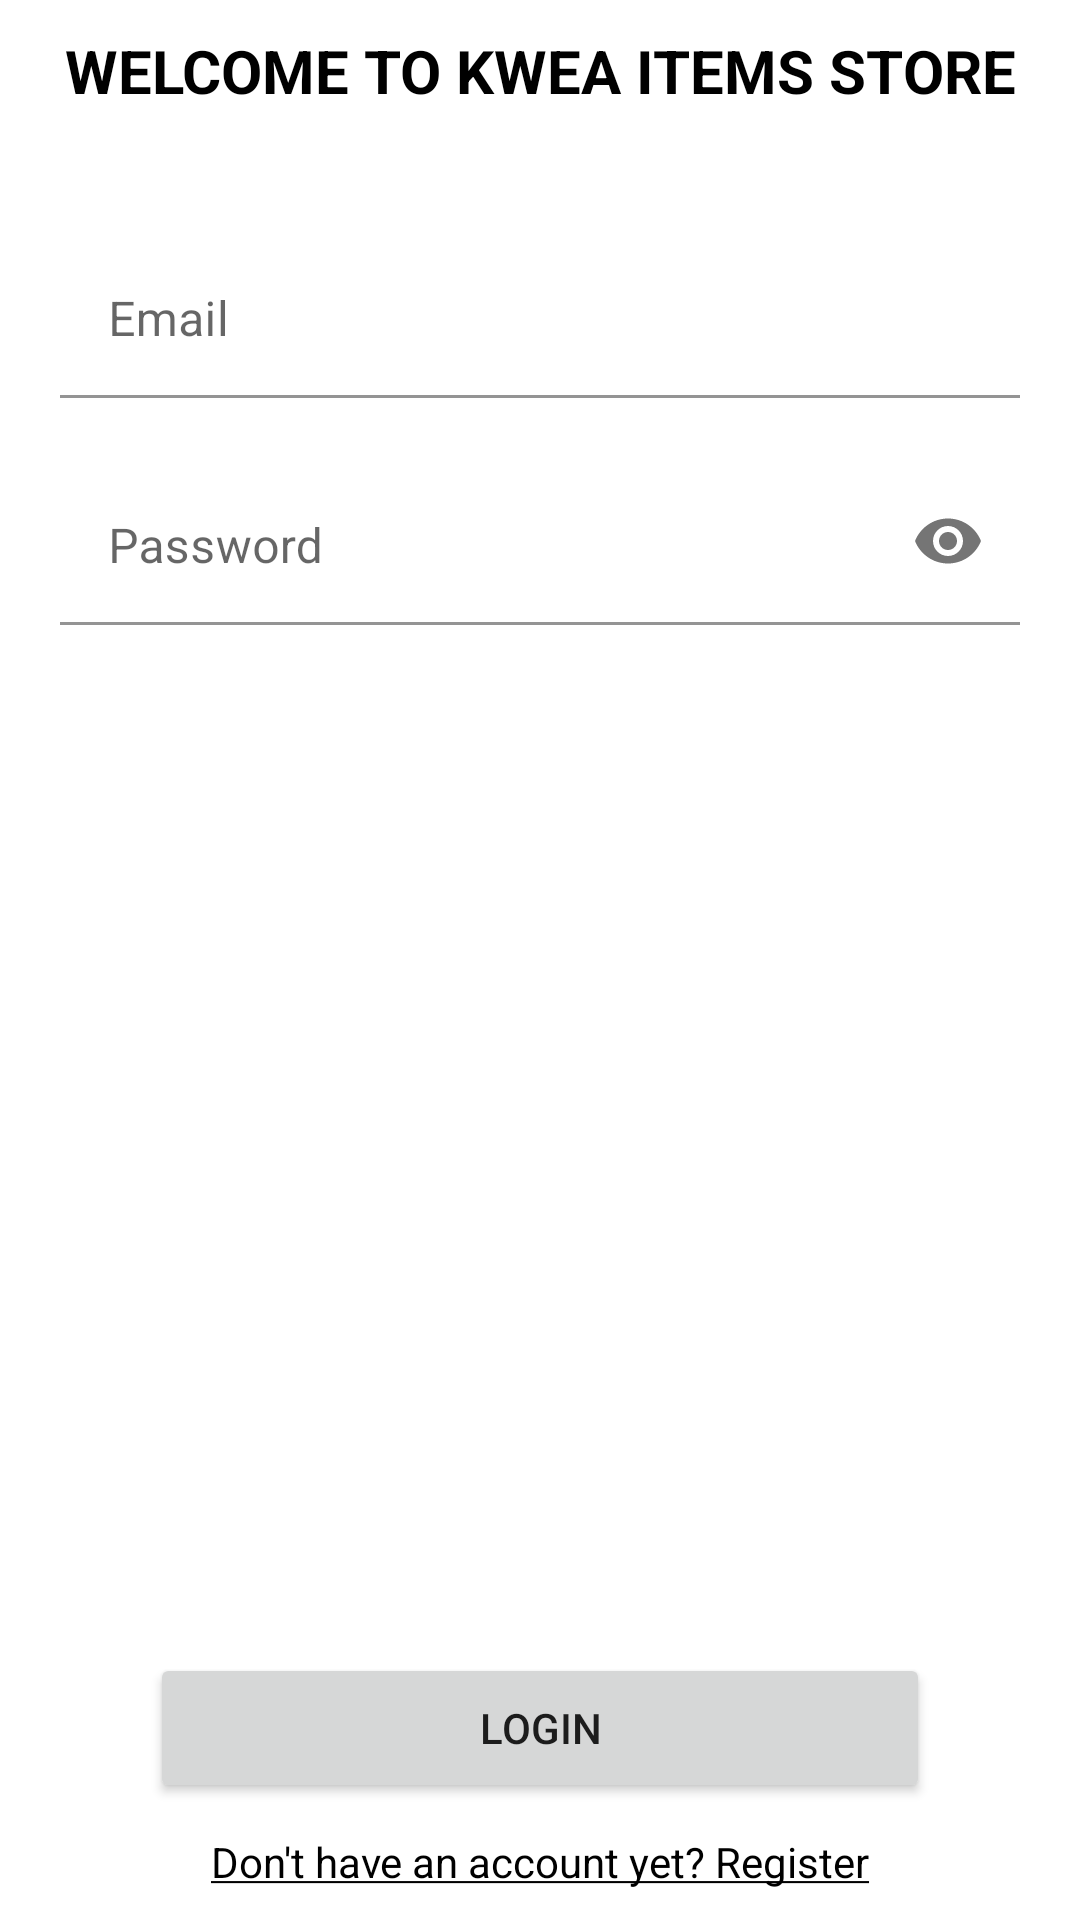

This screen was rendered from an Android layout file. Write that file and the resources it references.
<!-- AndroidManifest.xml: application theme Theme.KweaItems -->
<!-- res/layout/activity_main.xml -->
<?xml version="1.0" encoding="utf-8"?>
<layout xmlns:android="http://schemas.android.com/apk/res/android"
    xmlns:app="http://schemas.android.com/apk/res-auto"
    xmlns:tools="http://schemas.android.com/tools"
    tools:context=".ui.MainActivity">

    <androidx.coordinatorlayout.widget.CoordinatorLayout
        android:background="@color/white"
        android:layout_width="match_parent"
        android:layout_height="match_parent">

        <ScrollView
            android:layout_marginBottom="80dp"
            android:layout_width="match_parent"
            android:layout_height="match_parent">

            <LinearLayout
                android:paddingStart="20dp"
                android:paddingEnd="20dp"
                android:layout_width="match_parent"
                android:layout_height="wrap_content"
                android:orientation="vertical">
                <TextView
                    android:layout_marginBottom="10dp"
                    android:layout_marginTop="10dp"
                    android:textAlignment="center"
                    android:layout_width="match_parent"
                    android:layout_height="wrap_content"
                    android:textStyle="bold"
                    android:textSize="20sp"
                    android:textColor="@color/black"
                    android:text="WELCOME TO KWEA ITEMS STORE"/>

                
                <LinearLayout
                    android:layout_marginTop="30dp"
                    android:layout_width="match_parent"
                    android:layout_height="wrap_content"
                    android:orientation="vertical">

                    <com.google.android.material.textfield.TextInputLayout
                        style="@style/v2MaterialTextViewCreditStyle"
                        android:layout_width="match_parent"
                        android:layout_height="wrap_content"
                        android:hint="Email">

                        <com.google.android.material.textfield.TextInputEditText
                            android:id="@+id/etEmail"
                            android:layout_gravity="start"
                            android:gravity="start"
                            android:inputType="textEmailAddress"
                            android:theme="@style/editTextLoginTheme"
                            android:layout_width="match_parent"
                            android:layout_height="wrap_content"
                            android:text="" />

                    </com.google.android.material.textfield.TextInputLayout>

                    <com.google.android.material.textfield.TextInputLayout
                        android:layout_marginTop="20dp"
                        style="@style/v2MaterialTextViewCreditStyle"
                        android:layout_width="match_parent"
                        android:layout_height="wrap_content"
                        android:hint="Password"
                        app:passwordToggleEnabled="true">

                        <com.google.android.material.textfield.TextInputEditText
                            android:inputType="textPassword"
                            android:id="@+id/etPassword"
                            android:layout_gravity="start"
                            android:gravity="start"
                            android:imeOptions="actionUnspecified"
                            android:maxLines="1"
                            android:theme="@style/editTextLoginTheme"
                            android:layout_width="match_parent"
                            android:layout_height="wrap_content"
                            android:text="" />

                    </com.google.android.material.textfield.TextInputLayout>

                </LinearLayout>
            </LinearLayout>

        </ScrollView>

        <LinearLayout
            android:layout_gravity="bottom"
            android:layout_width="match_parent"
            android:layout_height="wrap_content"
            android:orientation="vertical">

            <Button
                android:id="@+id/btnLogin"
                android:layout_width="match_parent"
                android:layout_height="50dp"
                android:layout_marginStart="50dp"
                android:layout_marginEnd="50dp"
                android:text="LOGIN"/>

            <TextView
                android:id="@+id/twRegister"
                android:textColor="@color/black"
                android:layout_marginBottom="10dp"
                android:layout_marginTop="10dp"
                android:textAlignment="center"
                android:layout_width="match_parent"
                android:layout_height="wrap_content"
                android:text="@string/dont_have_account"/>

        </LinearLayout>

    </androidx.coordinatorlayout.widget.CoordinatorLayout>


</layout>
<!-- resources referenced by this layout -->
<resources>
  <string name="dont_have_account"><u>Don"'"t have an account yet? Register</u></string>
  <style name="editTextLoginTheme">
          <item name="boxBackgroundColor">@color/white</item>
          <item name="android:textSize">16sp</item>
          <item name="android:textColor">@color/black</item>
          <item name="colorControlNormal">@color/white</item>
      </style>
  <style name="v2MaterialTextViewCreditStyle">
          <item name="boxBackgroundColor">@color/white</item>
          <item name="android:textSize">16sp</item>
          <item name="android:textColor">@color/black</item>
          <item name="android:gravity">center_vertical</item>
          <item name="android:layout_gravity">center_vertical</item>
      </style>
  <style name="Theme.KweaItems" parent="Theme.MaterialComponents.Light">
          
          <item name="colorPrimary">@color/purple_500</item>
          <item name="colorPrimaryVariant">@color/purple_700</item>
          <item name="colorOnPrimary">@color/white</item>
          
          <item name="colorSecondary">@color/teal_200</item>
          <item name="colorSecondaryVariant">@color/teal_700</item>
          <item name="colorOnSecondary">@color/black</item>
          
          <item name="android:statusBarColor" tools:targetApi="l">?attr/colorPrimaryVariant</item>
          
          <item name="windowActionBar">false</item>
          <item name="windowNoTitle">true</item>
      </style>
  <!-- not gathered from this repository: default colours our renderer supplied (Android Studio template values) -->
  <color name="purple_500">#FF6200EE</color>
  <color name="purple_700">#FF3700B3</color>
  <color name="teal_200">#FF03DAC5</color>
  <color name="teal_700">#FF018786</color>
  <color name="black">#FF000000</color>
  <color name="white">#FFFFFFFF</color>
</resources>
